The GitHub repository conglam56/AutoSort-IoT contains a labelled image folder "kumquat" with 3 categories: green, reject, ripe. Examples follow, each with its label.

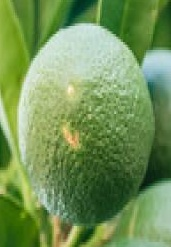
Label: green

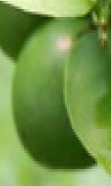
Label: green

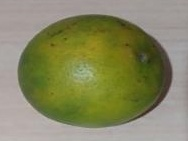
Label: reject

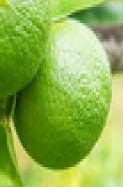
Label: green

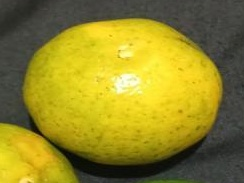
Label: ripe

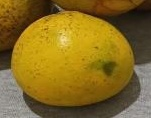
Label: ripe
